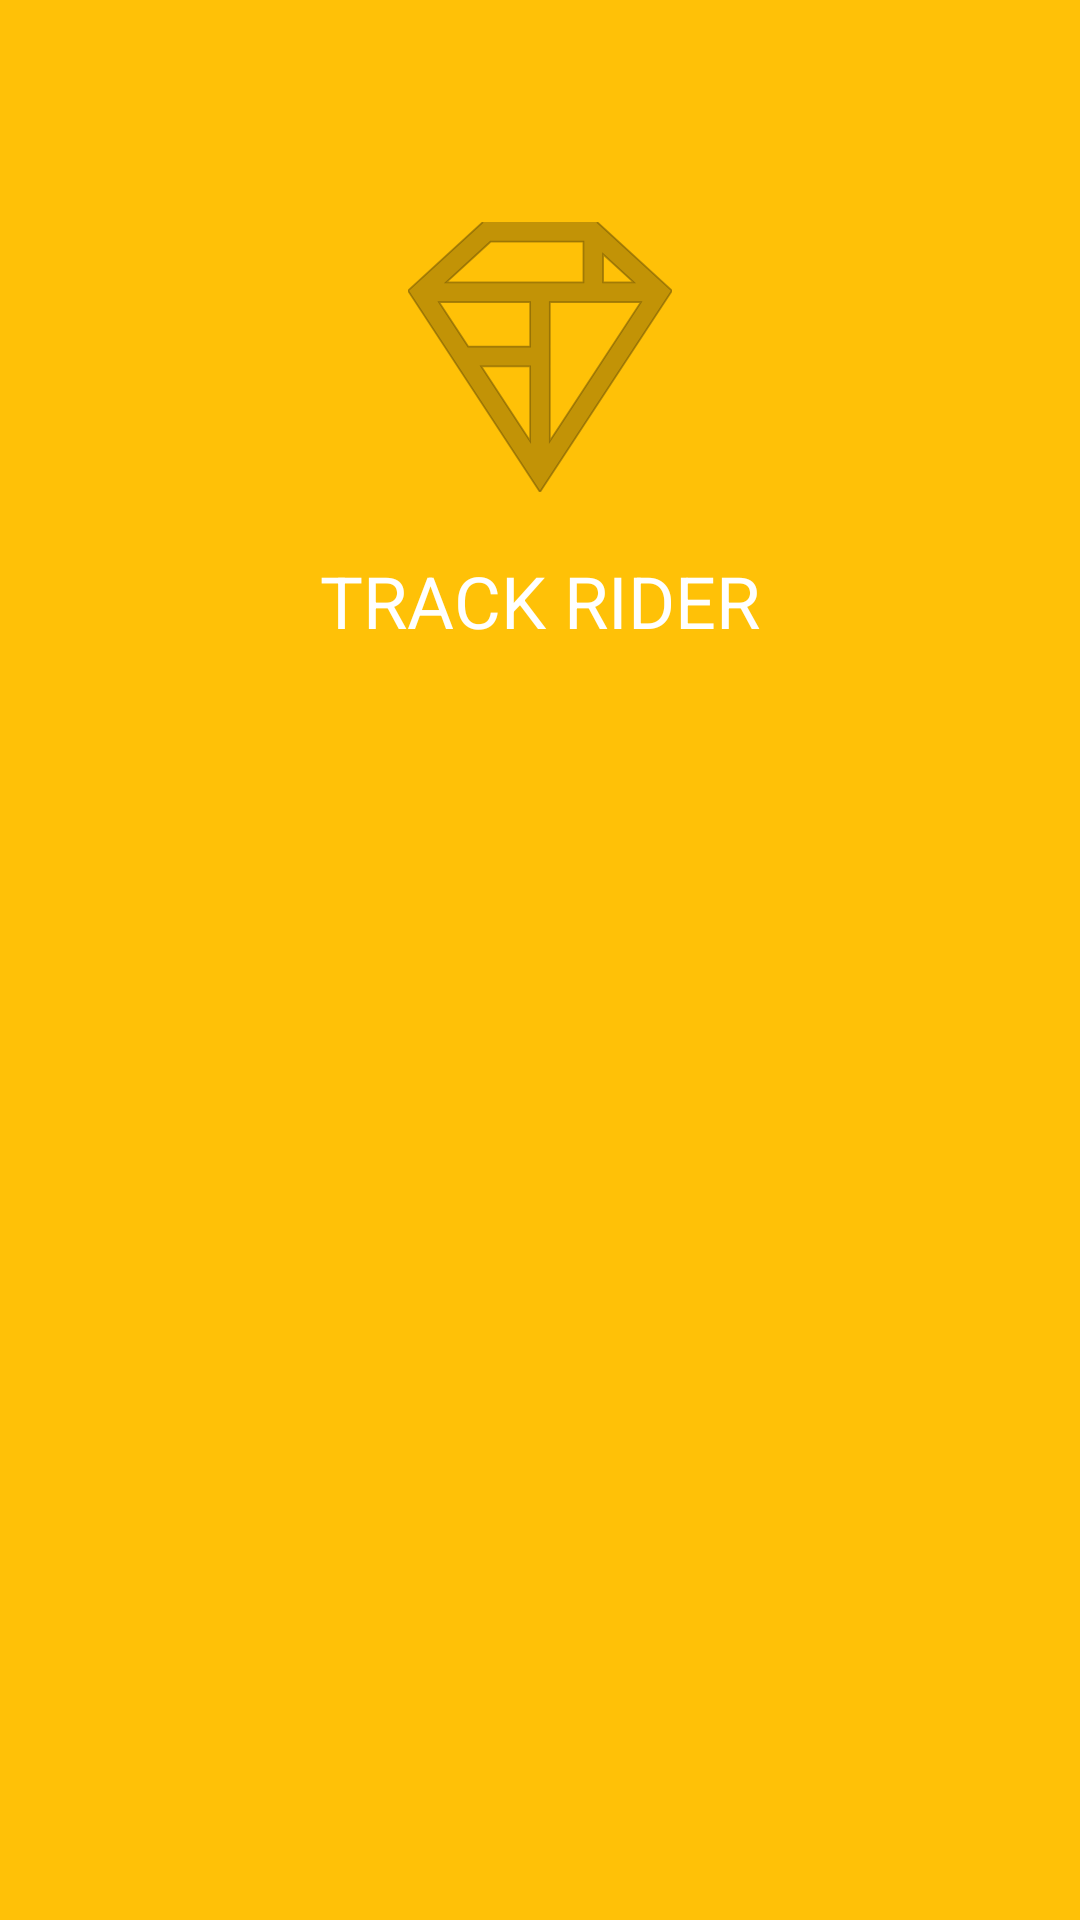

Here is an Android app screen rendered from its layout file. Give the layout XML and the strings, colors and styles it references.
<!-- AndroidManifest.xml: application theme AppTheme -->
<!-- res/layout/activity_tr_choose_login_type_2.xml -->
<?xml version="1.0" encoding="utf-8"?>
<ScrollView
    xmlns:android="http://schemas.android.com/apk/res/android"
    xmlns:app="http://schemas.android.com/apk/res-auto"
    xmlns:tools="http://schemas.android.com/tools"
    android:layout_width="match_parent"
    android:layout_height="match_parent"
    tools:context=".ChooseLoginType2Activity"
    android:background="@color/colorPrimary"
    android:id="@+id/tr_choose_login_type"
    android:theme="@style/AppTheme">

    <LinearLayout
        android:layout_width="match_parent"
        android:layout_height="match_parent"
        android:clipChildren="false"
        android:clipToPadding="false"
        android:orientation="vertical"
        android:padding="24dp">

        //App Logo
        <ImageView
            android:layout_width="90dp"
            android:layout_height="90dp"
            android:layout_gravity="center_horizontal"
            app:srcCompat="@drawable/tr_logo"
            android:layout_marginTop="50dp"
            android:layout_marginBottom="20dp"/>

        //App Name
        <TextView
            android:layout_width="wrap_content"
            android:layout_height="wrap_content"
            android:layout_gravity="center_horizontal"
            android:text="@string/app_name"
            android:textSize="24sp"
            android:textAllCaps="true"
            android:layout_marginBottom="50dp"
            android:textColor="@color/colorLoginPage"/>


    </LinearLayout>
</ScrollView>
<!-- resources referenced by this layout -->
<resources>
  <color name="colorLoginPage">#ffffff</color>
  <color name="colorPrimary">#FFC107</color>
  <!-- drawable tr_logo (drawable) -->
  <vector xmlns:android="http://schemas.android.com/apk/res/android"
      android:width="149dp"
      android:height="152dp"
      android:tint="?attr/colorControlNormal"
      android:viewportWidth="149"
      android:viewportHeight="152">
      <path
          android:fillAlpha="0.4"
          android:fillColor="#fff"
          android:fillType="evenOdd"
          android:pathData="M42.262,0L0,38.653L74.489,151.994L148.977,38.653L106.723,0M46.568,11.11L21.554,33.998L99.007,33.998L99.007,11.11L46.568,11.11ZM110.125,18.174L110.125,33.998L127.416,33.998L110.125,18.174ZM80.048,45.116L80.048,123.296L131.426,45.116L80.048,45.116ZM17.551,45.116L33.976,70.101L68.93,70.101L68.93,45.116L17.551,45.116ZM41.284,81.219L68.93,123.296L68.93,81.219L41.284,81.219Z"
          android:strokeWidth="1"
          android:strokeAlpha="0.5"
          android:strokeColor="#fff" />
  </vector>
  <string name="app_name">Track Rider</string>
  <style name="AppTheme" parent="Theme.MaterialComponents.Light.NoActionBar">
          
          <item name="colorPrimary">@color/colorPrimary</item>
          <item name="colorPrimaryDark">@color/colorPrimaryDark</item>
          <item name="colorAccent">@color/colorAccent</item>
      </style>
  <color name="colorPrimaryDark">#C79100</color>
  <color name="colorAccent">#6200EE</color>
</resources>
